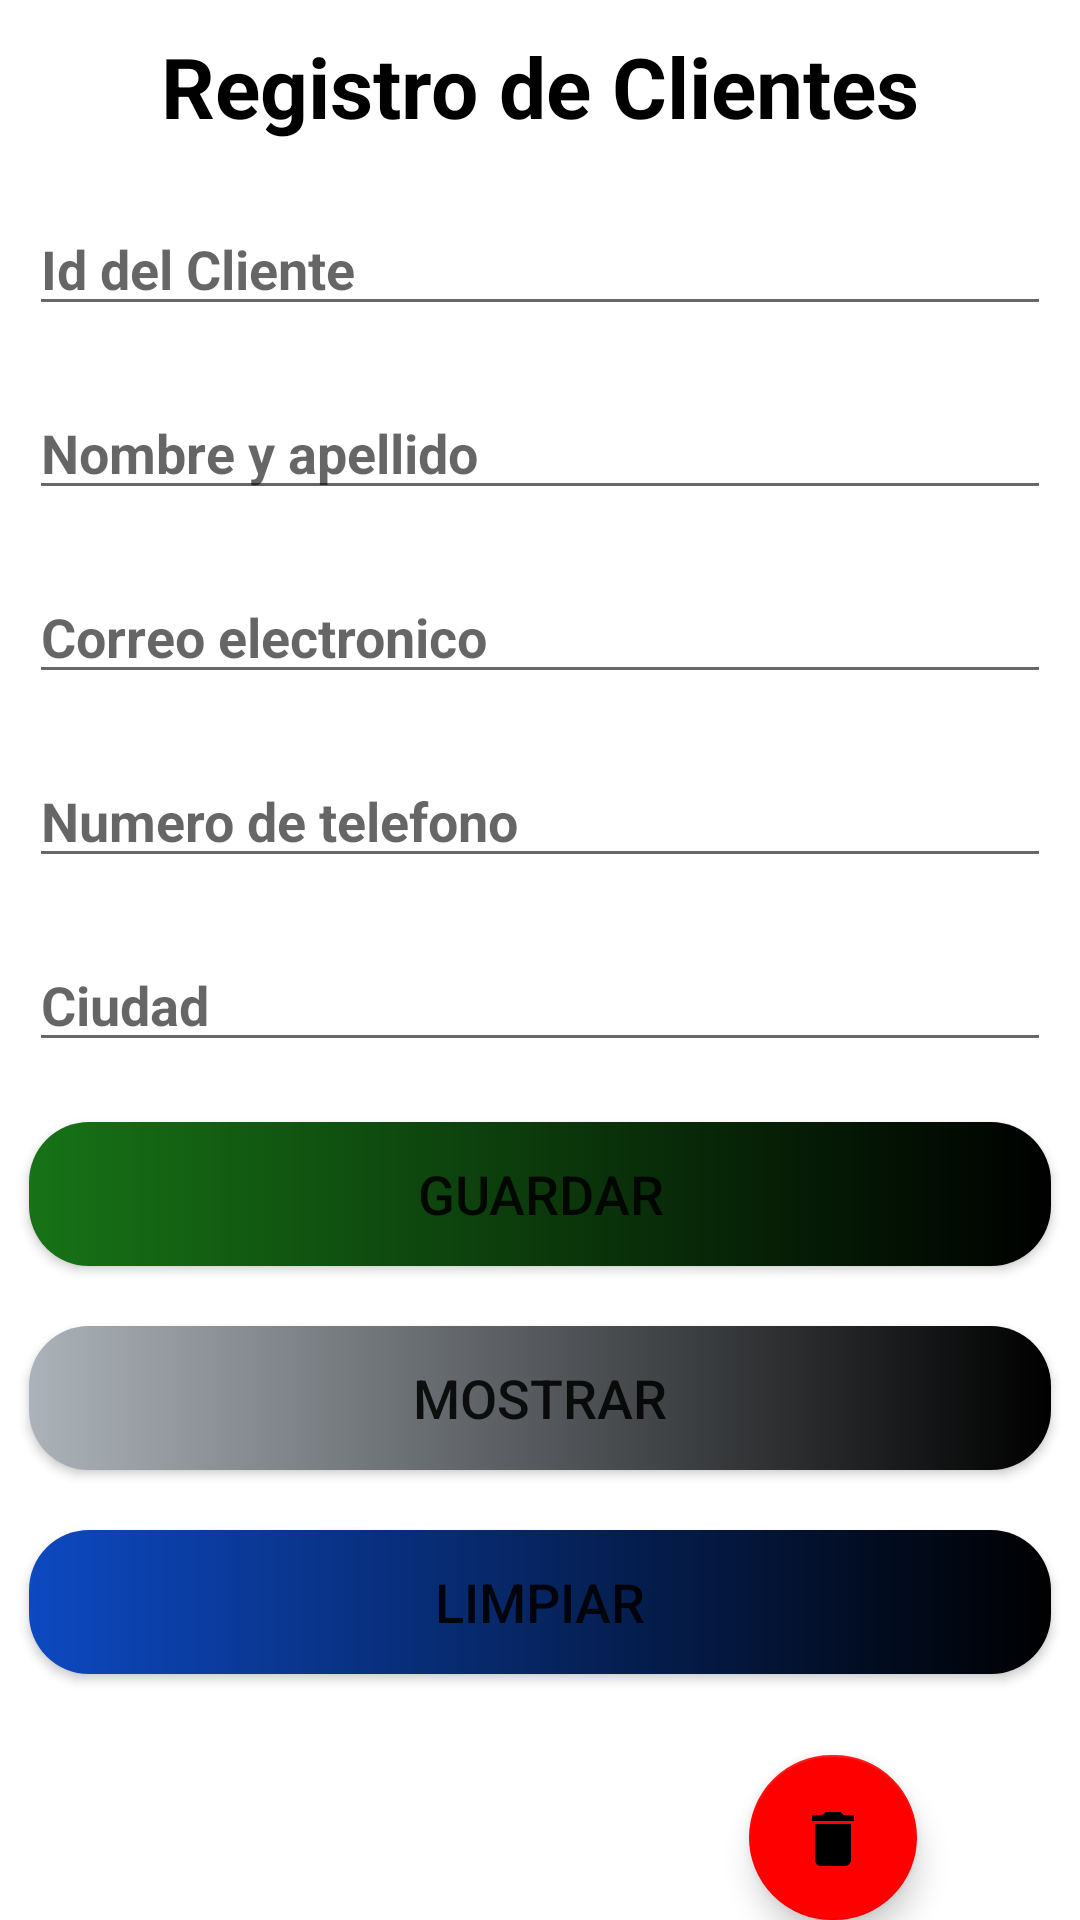

This screen was rendered from an Android layout file. Write that file and the resources it references.
<!-- AndroidManifest.xml: application theme Theme.AppVolleyAndroid -->
<!-- res/layout/activity_main.xml -->
<?xml version="1.0" encoding="utf-8"?>
<androidx.constraintlayout.widget.ConstraintLayout xmlns:android="http://schemas.android.com/apk/res/android"
    xmlns:app="http://schemas.android.com/apk/res-auto"
    xmlns:tools="http://schemas.android.com/tools"

    android:layout_width="match_parent"
    android:layout_height="match_parent"
    tools:context=".MainActivity">




    <RelativeLayout
        android:layout_width="match_parent"
        android:layout_height="match_parent"
        android:paddingTop="@dimen/activity_vertical_margin"
        android:paddingBottom="@dimen/activity_vertical_margin"
        android:paddingLeft="@dimen/activity_horizontal_margin"
        android:paddingRight="@dimen/activity_horizontal_margin"
        tools:context=".MainActivity"
        >

        <TextView
            android:layout_width="wrap_content"
            android:layout_height="wrap_content"
            android:text="Registro de Clientes"
            android:id="@+id/tvTitulo"
            android:layout_centerHorizontal="true"
            android:textSize="28sp"
            android:textStyle="bold"
            android:textColor="@color/black"
            android:layout_margin="10dp"

            />

        <EditText
            android:layout_width="match_parent"
            android:layout_height="wrap_content"
            android:id="@+id/etIdCliente"
            android:layout_below="@id/tvTitulo"
            android:hint="Id del Cliente"
            android:textStyle="bold"
            android:layout_margin="10dp"
            android:inputType="number"
            />

        <EditText
            android:layout_width="match_parent"
            android:layout_height="wrap_content"
            android:id="@+id/etNombreApellido"
            android:layout_below="@id/etIdCliente"
            android:hint="Nombre y apellido"
            android:textStyle="bold"
            android:layout_margin="10dp"
            />

        <EditText
            android:layout_width="match_parent"
            android:layout_height="wrap_content"
            android:id="@+id/etCorreo"
            android:layout_below="@id/etNombreApellido"
            android:hint="Correo electronico"
            android:textStyle="bold"
            android:layout_margin="10dp"
            />

        <EditText
            android:layout_width="match_parent"
            android:layout_height="wrap_content"
            android:id="@+id/etTelefono"
            android:layout_below="@id/etCorreo"
            android:hint="Numero de telefono"
            android:textStyle="bold"
            android:inputType="number"
            android:layout_margin="10dp"
            />
        <EditText
            android:id="@+id/etCiudad"
            android:layout_width="match_parent"
            android:layout_height="wrap_content"

            android:layout_below="@id/etTelefono"
            android:hint="Ciudad"
            android:textStyle="bold"
            android:layout_margin="10dp"
            />

        <Button
            android:layout_width="match_parent"
            android:layout_height="wrap_content"
            android:text="Guardar"
            android:id="@+id/btnGuardar"
            android:layout_below="@id/etCiudad"
            android:layout_margin="10dp"
            android:textSize="18sp"
            android:background="@drawable/green_custom"
            app:backgroundTint="@null"
            />

        <Button
            android:layout_width="match_parent"
            android:layout_height="wrap_content"
            android:text="Mostrar"
            android:id="@+id/btnMostrar"
            android:layout_below="@id/btnGuardar"
            android:layout_margin="10dp"
            android:textSize="18sp"
            android:background="@drawable/silver_custom"
            app:backgroundTint="@null"
            />

        <Button
            android:layout_width="match_parent"
            android:layout_height="wrap_content"
            android:text="Limpiar"
            android:id="@+id/btnLimpiar"
            android:layout_below="@id/btnMostrar"
            android:layout_margin="10dp"
            android:textSize="18sp"
            android:background="@drawable/blue_custom"
            app:backgroundTint="@null"
            />



        <com.google.android.material.floatingactionbutton.FloatingActionButton
            android:id="@+id/btnEliminar"
            android:layout_width="75dp"
            android:layout_height="75dp"
            android:layout_below="@id/btnLimpiar"
            android:layout_gravity="bottom|end"
            android:layout_marginLeft="250dp"
            android:layout_marginTop="17dp"
            android:layout_marginRight="10dp"
            android:layout_weight=".1"
            android:clickable="true"
            android:focusable="true"
            android:src="@drawable/ic_delete"
            app:backgroundTint="@color/red" />


    </RelativeLayout>


</androidx.constraintlayout.widget.ConstraintLayout>
<!-- resources referenced by this layout -->
<resources>
  <color name="black">#FF000000</color>
  <color name="red">#FF0000</color>
  <!-- drawable blue_custom (drawable) -->
  <?xml version="1.0" encoding="utf-8"?>
  <shape xmlns:android="http://schemas.android.com/apk/res/android">
         <gradient
             android:startColor="#0D49C1"
             android:endColor="@color/black"
             />
      <corners
      android:radius="20dp"/>
  </shape>
  <!-- drawable green_custom (drawable) -->
  <?xml version="1.0" encoding="utf-8"?>
  <shape xmlns:android="http://schemas.android.com/apk/res/android">
       <gradient
           android:startColor="#177317"
           android:endColor="@color/black"/>
       <corners
           android:radius="20dp"/>
  </shape>
  <!-- drawable ic_delete (drawable) -->
  <vector android:height="24dp" android:tint="#D5D5DA"
              android:viewportHeight="24" android:viewportWidth="24"
              android:width="24dp" xmlns:android="http://schemas.android.com/apk/res/android">
              <path android:fillColor="@android:color/white" android:pathData="M6,19c0,1.1 0.9,2 2,2h8c1.1,0 2,-0.9 2,-2V7H6v12zM19,4h-3.5l-1,-1h-5l-1,1H5v2h14V4z"/>
          </vector>
  <!-- drawable silver_custom (drawable) -->
  <?xml version="1.0" encoding="utf-8"?>
  <shape xmlns:android="http://schemas.android.com/apk/res/android">
       <gradient
           android:startColor="#ABB2B9"
           android:endColor="@color/black"/>
       <corners
           android:radius="20dp"/>
  </shape>
  <style name="Theme.AppVolleyAndroid" parent="Theme.MaterialComponents.DayNight.DarkActionBar">
          
          <item name="colorPrimary">@color/purple_500</item>
          <item name="colorPrimaryVariant">@color/purple_700</item>
          <item name="colorOnPrimary">@color/white</item>
          
          <item name="colorSecondary">@color/teal_200</item>
          <item name="colorSecondaryVariant">@color/teal_700</item>
          <item name="colorOnSecondary">@color/black</item>
          
          <item name="android:statusBarColor" tools:targetApi="l">?attr/colorPrimaryVariant</item>
          
      </style>
  <color name="purple_500">#FF6200EE</color>
  <color name="purple_700">#FF3700B3</color>
  <color name="white">#FFFFFFFF</color>
  <color name="teal_200">#FF03DAC5</color>
  <color name="teal_700">#FF018786</color>
</resources>
